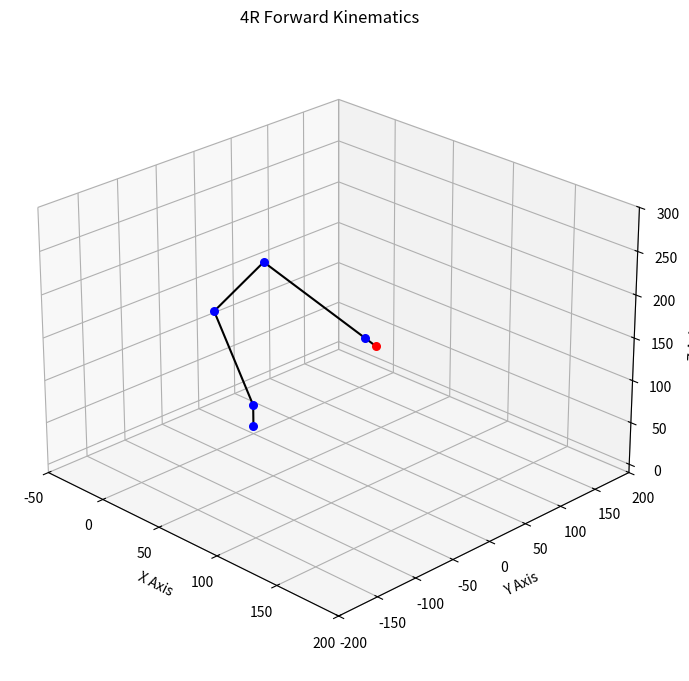

Source code (Python):
# Import toolboxes

import numpy as np
import matplotlib.pyplot as plt
# from mpl_toolkits.mplot3d import Axes3Dh

# This program employs forward kinematics for a 4R Robot in 3D
# The function, forward_kinematics_4R, is passed link lengths and joint angles, and returns joint and end effectors
# positions. The program plots the links, joint and end effector positions.

# Define link lengths
L1 = 25
L2 = 100
L3 = 95
L4 = 80
L5 = 10

# Define the joint angles
t1 = 0
t2 = 1.9204
t3 = -0.8430
t4 = -1.508

#   Main function, receives link lengths and joint angles, returns joint and end effector positions
def forward_kinematics_4R(t1, t2, t3, t4, L1, L2, L3, L4):

    # Frame to frame transformation matrices
    T01 = np.array([[np.cos(t1), 0, np.sin(t1), 0],
                   [np.sin(t1), 0, -np.cos(t1), 0],
                   [0, 1, 0, L1],
                   [0, 0, 0, 1]])

    T12 = np.array([[np.cos(t2), -np.sin(t2), 0, L2*np.cos(t2)],
                    [np.sin(t2), np.cos(t2), 0, L2*np.sin(t2)],
                    [0, 0, 1, 0],
                    [0, 0, 0, 1]])

    T23 = np.array([[np.cos(t3), -np.sin(t3), 0, L3*np.cos(t3)],
                    [np.sin(t3), np.cos(t3), 0, L3*np.sin(t3)],
                    [0, 0, 1, 0],
                    [0, 0, 0, 1]])

    T34 = np.array([[np.cos(t4), -np.sin(t4), 0, L3 * np.cos(t4)],
                    [np.sin(t4), np.cos(t4), 0, L3 * np.sin(t4)],
                    [0, 0, 1, 0],
                    [0, 0, 0, 1]])

    T45 = np.array([[1, 0, 0, L5],
                   [0, 1, 0, 0],
                   [0, 0, 1, 0],
                   [0, 0, 0, 1]])

    # Joint and EE homogenous transformation matrices
    T02 = np.dot(T01, T12)
    T03 = np.dot(T02, T23)
    T04 = np.dot(T03, T34)
    T05 = np.dot(T04, T45)

    # Extract joint and EE positions from transformation matrices
    posee = T05[:3, 3]
    pos1 = T01[:3,3]
    pos2 = T02[:3,3]
    pos3 = T03[:3,3]
    pos4 = T04[:3,3]

    return posee, pos1, pos2, pos3, pos4

# Compute the forward kinematics of the robot
posee, pos1, pos2, pos3, pos4 = forward_kinematics_4R(t1, t2, t3, t4, L1, L2, L3, L4)

# Establishes plot and plots EE position
fig = plt.figure()
ax = fig.add_subplot(111, projection='3d')
ax.scatter(posee[0], posee[1], posee[2], color='red', s=30)

# Plot the joint positions and origin
joint1_pos = np.array([pos1[0], pos1[1], pos1[2]])
joint2_pos = np.array([pos2[0], pos2[1], pos2[2]])
joint3_pos = np.array([pos3[0], pos3[1], pos3[2]])
joint4_pos = np.array([pos4[0], pos4[1], pos4[2]])
ax.scatter(0, 0, 0, color='blue', s=30)
ax.scatter(joint1_pos[0], joint1_pos[1], joint1_pos[2], color='blue', s=30)
ax.scatter(joint2_pos[0], joint2_pos[1], joint2_pos[2], color='blue', s=30)
ax.scatter(joint3_pos[0], joint3_pos[1], joint3_pos[2], color='blue', s=30)
ax.scatter(joint4_pos[0], joint4_pos[1], joint4_pos[2], color='blue', s=30)

# Plot the links as lines
ax.plot([0, joint1_pos[0]], [0, joint1_pos[1]], [0, joint1_pos[2]], color='black')
ax.plot([joint1_pos[0], joint2_pos[0]], [joint1_pos[1], joint2_pos[1]], [joint1_pos[2], joint2_pos[2]], color='black')
ax.plot([joint2_pos[0], joint3_pos[0]], [joint2_pos[1], joint3_pos[1]], [joint2_pos[2], joint3_pos[2]], color='black')
ax.plot([joint3_pos[0], joint4_pos[0]], [joint3_pos[1], joint4_pos[1]], [joint3_pos[2], joint4_pos[2]], color='black')
ax.plot([joint4_pos[0], posee[0]], [joint4_pos[1], posee[1]], [joint4_pos[2], posee[2]], color='black')

# Set the initial viewing position
ax.view_init(elev=25, azim=-45)

# Adjust the height and width of the viewing window
ax.set_box_aspect([1, 1, 0.7])  # Set the aspect ratio of the plot

# Adjust the height and width of the window in which the plot is displayed
fig.subplots_adjust(left=0.1, right=0.9, bottom=0.1, top=0.9)  # Adjust the margins of the plot
fig.set_size_inches(8, 8)  # Set the size of the window in inches

# Add labels and title
ax.set_xlabel('X Axis')
ax.set_ylabel('Y Axis')
ax.set_zlabel('Z Axis')
ax.set_title('4R Forward Kinematics')

# Set the boundaries of the graph
ax.set_xlim([-50, 200])
ax.set_ylim([-200, 200])
ax.set_zlim([-10, 300])


# Show the plot
plt.show()

